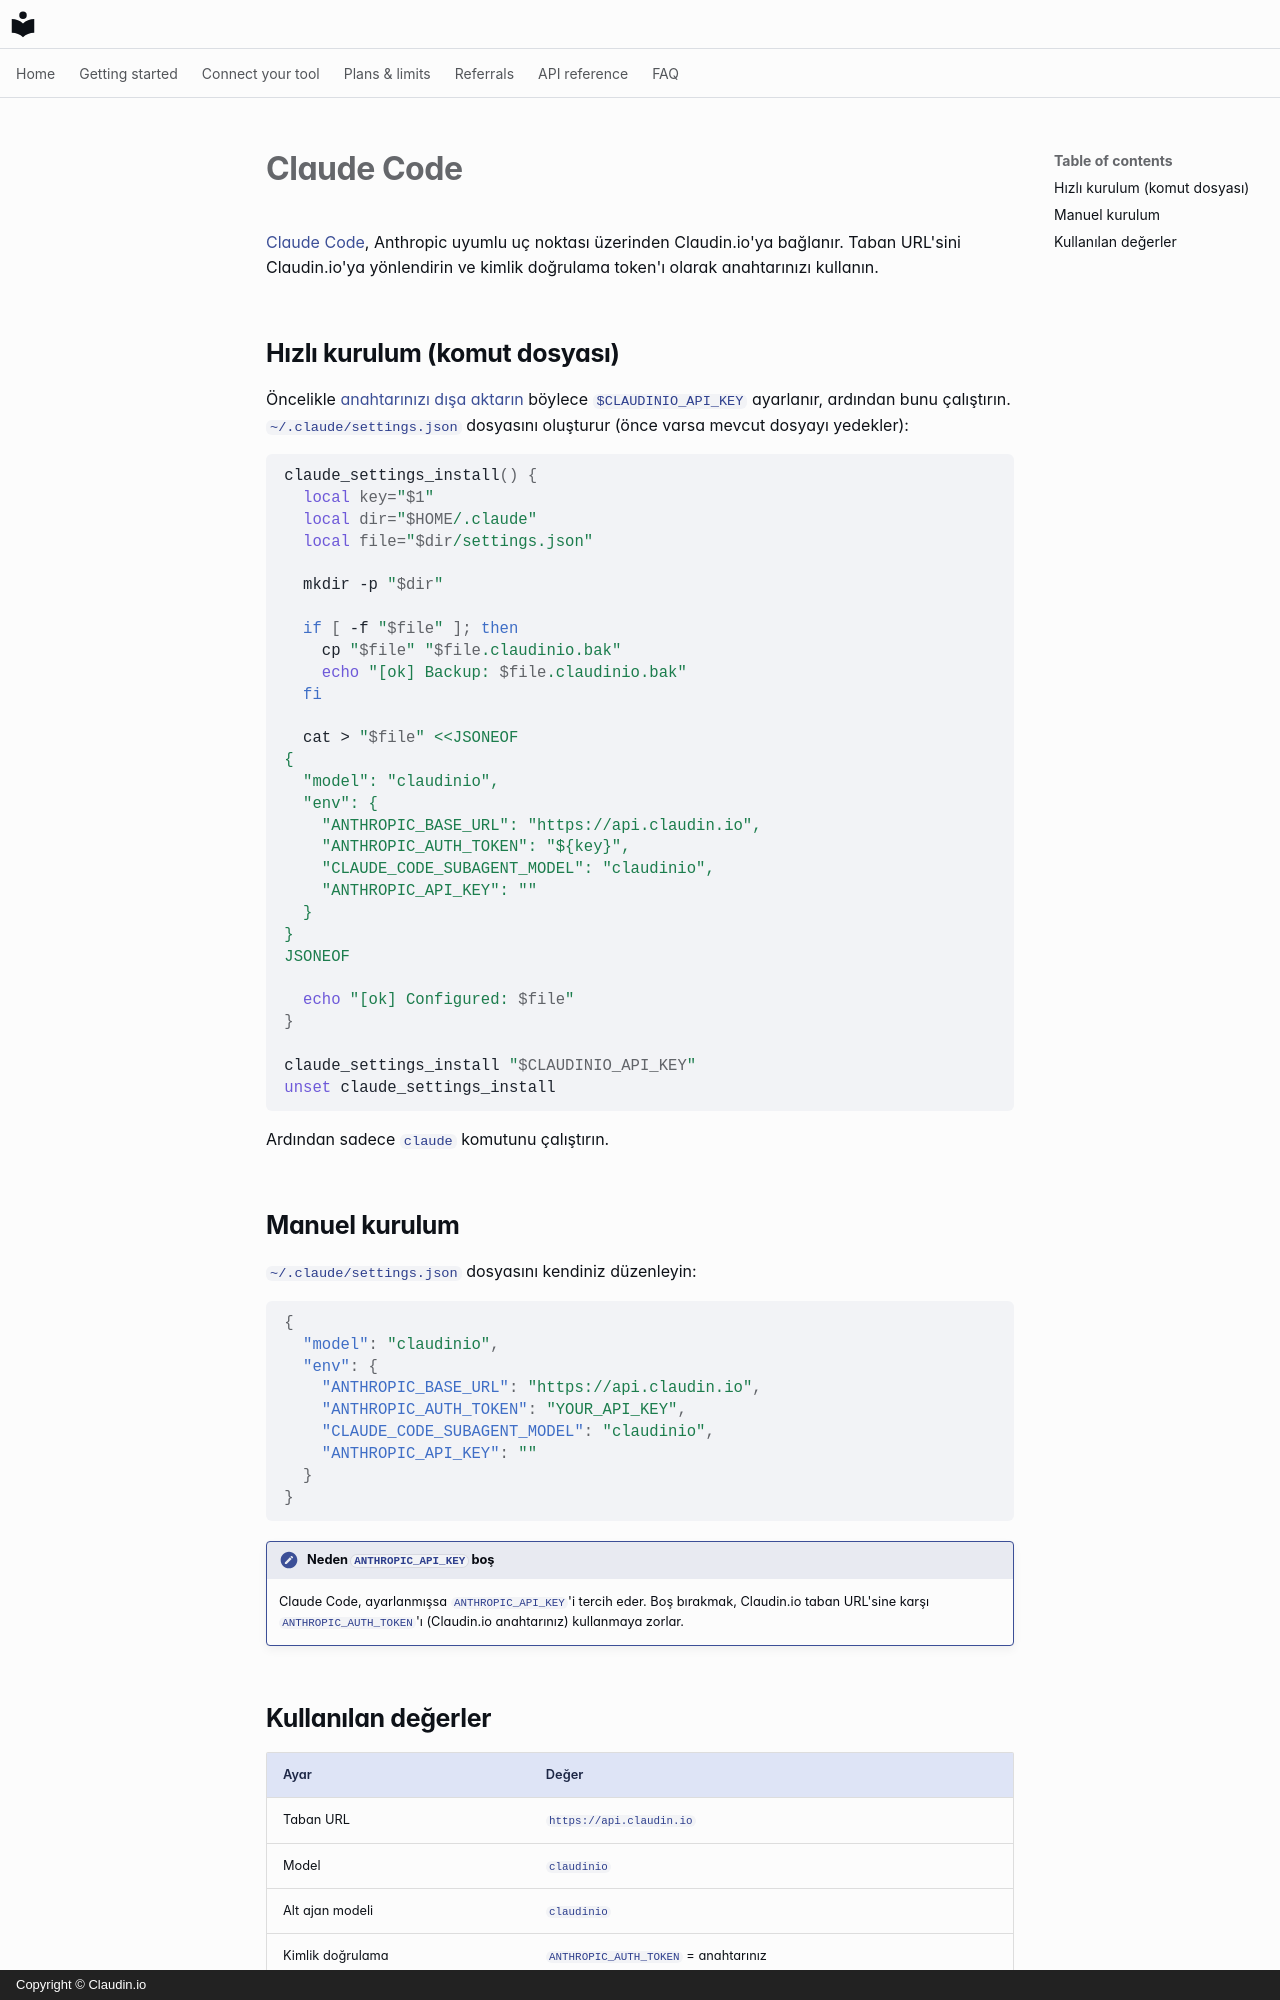

repository: claudin-io/docs · page: clients/claude-code.tr/index.html · generator: mkdocs · copyright: Copyright © Claudin.io

# Claude Code

[Claude Code](https://claude.com/claude-code), Anthropic uyumlu uç noktası üzerinden Claudin.io'ya bağlanır. Taban URL'sini Claudin.io'ya yönlendirin ve kimlik doğrulama token'ı olarak anahtarınızı kullanın.

## Hızlı kurulum (komut dosyası)

Öncelikle [anahtarınızı dışa aktarın](../getting-started/set-your-key.md) böylece `$CLAUDINIO_API_KEY` ayarlanır, ardından bunu çalıştırın. `~/.claude/settings.json` dosyasını oluşturur (önce varsa mevcut dosyayı yedekler):

```bash
claude_settings_install() {
  local key="$1"
  local dir="$HOME/.claude"
  local file="$dir/settings.json"

  mkdir -p "$dir"

  if [ -f "$file" ]; then
    cp "$file" "$file.claudinio.bak"
    echo "[ok] Backup: $file.claudinio.bak"
  fi

  cat > "$file" <<JSONEOF
{
  "model": "claudinio",
  "env": {
    "ANTHROPIC_BASE_URL": "https://api.claudin.io",
    "ANTHROPIC_AUTH_TOKEN": "${key}",
    "CLAUDE_CODE_SUBAGENT_MODEL": "claudinio",
    "ANTHROPIC_API_KEY": ""
  }
}
JSONEOF

  echo "[ok] Configured: $file"
}

claude_settings_install "$CLAUDINIO_API_KEY"
unset claude_settings_install
```

Ardından sadece `claude` komutunu çalıştırın.

## Manuel kurulum

`~/.claude/settings.json` dosyasını kendiniz düzenleyin:

```json
{
  "model": "claudinio",
  "env": {
    "ANTHROPIC_BASE_URL": "https://api.claudin.io",
    "ANTHROPIC_AUTH_TOKEN": "YOUR_API_KEY",
    "CLAUDE_CODE_SUBAGENT_MODEL": "claudinio",
    "ANTHROPIC_API_KEY": ""
  }
}
```

!!! note "Neden `ANTHROPIC_API_KEY` boş"
    Claude Code, ayarlanmışsa `ANTHROPIC_API_KEY`'i tercih eder. Boş bırakmak, Claudin.io taban URL'sine karşı `ANTHROPIC_AUTH_TOKEN`'ı (Claudin.io anahtarınız) kullanmaya zorlar.
